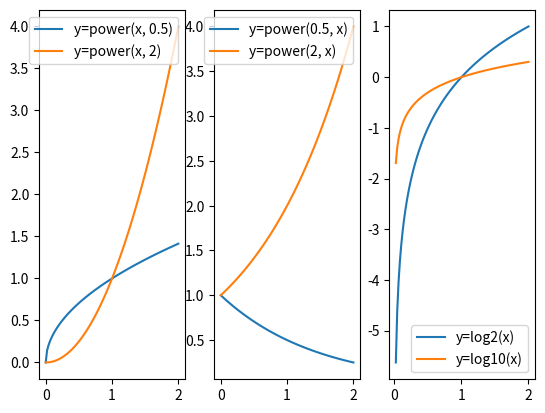

This figure's Python source:
import numpy as np
import matplotlib.pyplot as plt

#建立子视图
ax1 = plt.subplot(1, 3, 1)
ax2 = plt.subplot(1, 3, 2)
ax3 = plt.subplot(1, 3, 3)

x = np.linspace(0, 2, 100)

#绘制数据点线图
ax1.plot(x, x**0.5, label="y=power(x, 0.5)")
ax1.plot(x, x**2, label="y=power(x, 2)")
ax2.plot(x, 0.5**x, label="y=power(0.5, x)")
ax2.plot(x, 2**x, label="y=power(2, x)")
ax3.plot(x, np.log2(x), label="y=log2(x)")
ax3.plot(x, np.log10(x), label="y=log10(x)")

#不设置loc参数，自动选择图例位置
ax1.legend()     
ax2.legend()
ax3.legend()

plt.show()
